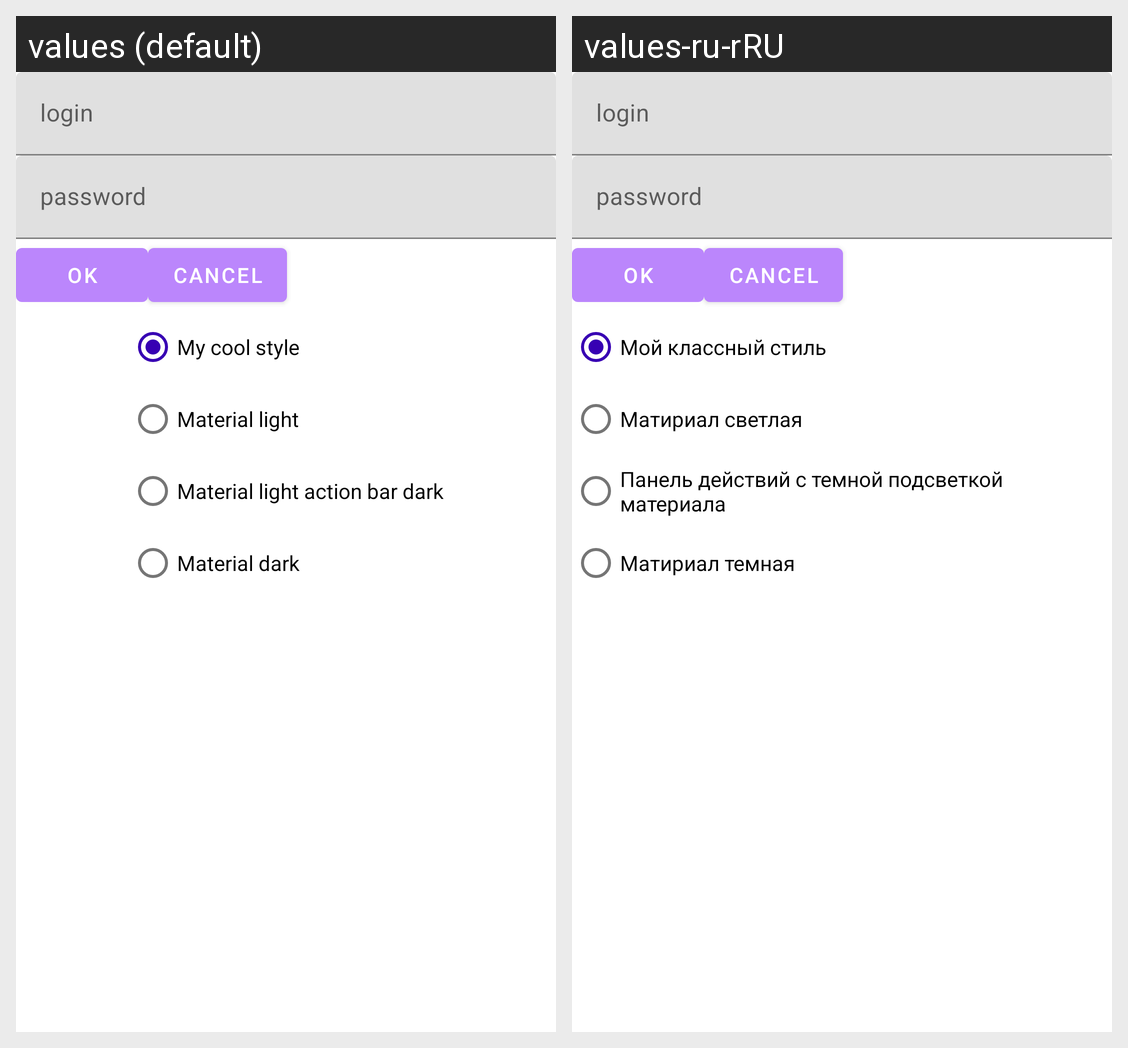

Here is an Android app screen in its default locale and in the app's own translations. Write out the translated-string differences for the strings that appear on this screen.
Android screen res/layout/lesson4_activity_main5.xml rendered under 2 locales, left to right: values (default), values-ru-rRU. Device: Nexus 5 (rendered at 1080×1920; each locale shown at half size, 540×960, under a caption strip naming it); theme AppTheme.
Strings drawn on this screen, with the default value and each locale's value (text and hints the layout hard-codes, and strings that could not be matched under every locale, appear in the picture but are not listed):

loginName
  values: login
  values-ru-rRU: login  [not translated; the default value is used]

password
  values: password
  values-ru-rRU: password  [not translated; the default value is used]

my_cool_style
  values: My cool style
  values-ru-rRU: Мой классный стиль

material_light
  values: Material light
  values-ru-rRU: Матириал светлая

material_light_action_bar_dark
  values: Material light action bar dark
  values-ru-rRU: Панель действий с темной подсветкой материала

material_dark
  values: Material dark
  values-ru-rRU: Матириал темная
